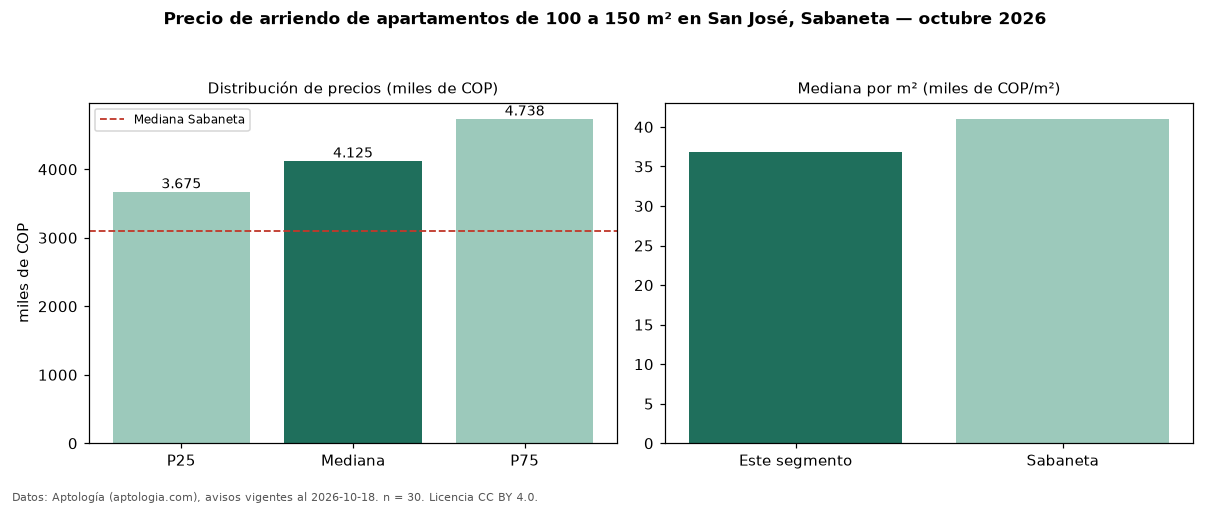

The file beside this chart, header and first rows:
seccion, metrica, valor, moneda, n
filtro, area4, de 100 a 150 m², , 30
precio, p25, 3675000, COP, 30
precio, mediana, 4125000, COP, 30
precio, p75, 4737500, COP, 30
precio, minimo, 2500000, COP, 30
precio, maximo, 5600000, COP, 30
m2, mediana_precio_m2, 36845, COP, 30
m2, area_mediana_m2, 105.0, m2, 30
banos, mediana_banos, 3.0, , 
parqueadero, pct_con_parqueadero, 96.7, %, 30
estrato, estrato_mas_frecuente, 4, , 30
habitaciones, 3+, 4125000, COP, 30
ciudad, mediana_ciudad_referencia, 3100000, COP, 
ciudad, mediana_m2_ciudad, 41026, COP, 
fuente, fecha_datos, 2026-10-18, , 
fuente, atribucion, https://www.aptologia.com/arriendo/saban…, , 
fuente, licencia, CC BY 4.0, , 
